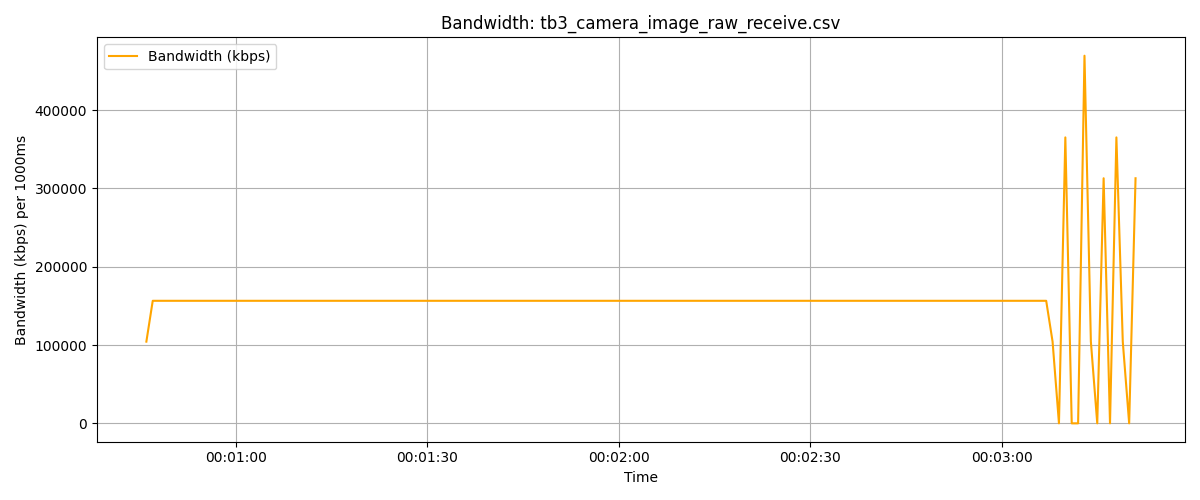

The table this chart was drawn from, first rows:
timestamp, frequency
1970-01-01 00:00:46, 104354
1970-01-01 00:00:47, 156531
1970-01-01 00:00:48, 156531
1970-01-01 00:00:49, 156531
1970-01-01 00:00:50, 156531
1970-01-01 00:00:51, 156531
1970-01-01 00:00:52, 156531
1970-01-01 00:00:53, 156531
1970-01-01 00:00:54, 156531
1970-01-01 00:00:55, 156531
1970-01-01 00:00:56, 156531
1970-01-01 00:00:57, 156531
1970-01-01 00:00:58, 156531
1970-01-01 00:00:59, 156531
1970-01-01 00:01:00, 156531
1970-01-01 00:01:01, 156531
1970-01-01 00:01:02, 156531
1970-01-01 00:01:03, 156531
1970-01-01 00:01:04, 156531
1970-01-01 00:01:05, 156531
1970-01-01 00:01:06, 156531
1970-01-01 00:01:07, 156531
1970-01-01 00:01:08, 156531
1970-01-01 00:01:09, 156531
1970-01-01 00:01:10, 156531
1970-01-01 00:01:11, 156531
1970-01-01 00:01:12, 156531
1970-01-01 00:01:13, 156531
1970-01-01 00:01:14, 156531
1970-01-01 00:01:15, 156531
1970-01-01 00:01:16, 156531
1970-01-01 00:01:17, 156531
1970-01-01 00:01:18, 156531
1970-01-01 00:01:19, 156531
1970-01-01 00:01:20, 156531
1970-01-01 00:01:21, 156531
1970-01-01 00:01:22, 156531
1970-01-01 00:01:23, 156531
1970-01-01 00:01:24, 156531
1970-01-01 00:01:25, 156531
1970-01-01 00:01:26, 156531
1970-01-01 00:01:27, 156531
1970-01-01 00:01:28, 156531
1970-01-01 00:01:29, 156531
1970-01-01 00:01:30, 156531
1970-01-01 00:01:31, 156531
1970-01-01 00:01:32, 156531
1970-01-01 00:01:33, 156531
1970-01-01 00:01:34, 156531
1970-01-01 00:01:35, 156531
1970-01-01 00:01:36, 156531
1970-01-01 00:01:37, 156531
1970-01-01 00:01:38, 156531
1970-01-01 00:01:39, 156531
1970-01-01 00:01:40, 156531
1970-01-01 00:01:41, 156531
1970-01-01 00:01:42, 156531
1970-01-01 00:01:43, 156531
1970-01-01 00:01:44, 156531
1970-01-01 00:01:45, 156531
... 96 more rows
